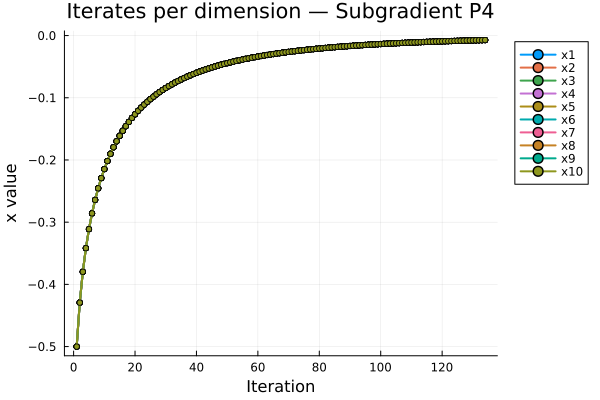

The file beside this chart, header and first rows:
Iteration, x1, x2, x3, x4, x5, x6, x7, x8, x9, x10
1, -0.5, -0.5, -0.5, -0.5, -0.5, -0.5, -0.5, -0.5, -0.5, -0.5
2, -0.4293, -0.4293, -0.4293, -0.4293, -0.4293, -0.4293, -0.4293, -0.4293, -0.4293, -0.4293
3, -0.3797, -0.3797, -0.3797, -0.3797, -0.3797, -0.3797, -0.3797, -0.3797, -0.3797, -0.3797
4, -0.3417, -0.3417, -0.3417, -0.3417, -0.3417, -0.3417, -0.3417, -0.3417, -0.3417, -0.3417
5, -0.3112, -0.3112, -0.3112, -0.3112, -0.3112, -0.3112, -0.3112, -0.3112, -0.3112, -0.3112
6, -0.2858, -0.2858, -0.2858, -0.2858, -0.2858, -0.2858, -0.2858, -0.2858, -0.2858, -0.2858
7, -0.2642, -0.2642, -0.2642, -0.2642, -0.2642, -0.2642, -0.2642, -0.2642, -0.2642, -0.2642
8, -0.2455, -0.2455, -0.2455, -0.2455, -0.2455, -0.2455, -0.2455, -0.2455, -0.2455, -0.2455
9, -0.2291, -0.2291, -0.2291, -0.2291, -0.2291, -0.2291, -0.2291, -0.2291, -0.2291, -0.2291
10, -0.2146, -0.2146, -0.2146, -0.2146, -0.2146, -0.2146, -0.2146, -0.2146, -0.2146, -0.2146
11, -0.2017, -0.2017, -0.2017, -0.2017, -0.2017, -0.2017, -0.2017, -0.2017, -0.2017, -0.2017
12, -0.19, -0.19, -0.19, -0.19, -0.19, -0.19, -0.19, -0.19, -0.19, -0.19
13, -0.1795, -0.1795, -0.1795, -0.1795, -0.1795, -0.1795, -0.1795, -0.1795, -0.1795, -0.1795
14, -0.1699, -0.1699, -0.1699, -0.1699, -0.1699, -0.1699, -0.1699, -0.1699, -0.1699, -0.1699
15, -0.1611, -0.1611, -0.1611, -0.1611, -0.1611, -0.1611, -0.1611, -0.1611, -0.1611, -0.1611
16, -0.1531, -0.1531, -0.1531, -0.1531, -0.1531, -0.1531, -0.1531, -0.1531, -0.1531, -0.1531
17, -0.1457, -0.1457, -0.1457, -0.1457, -0.1457, -0.1457, -0.1457, -0.1457, -0.1457, -0.1457
18, -0.1388, -0.1388, -0.1388, -0.1388, -0.1388, -0.1388, -0.1388, -0.1388, -0.1388, -0.1388
19, -0.1324, -0.1324, -0.1324, -0.1324, -0.1324, -0.1324, -0.1324, -0.1324, -0.1324, -0.1324
20, -0.1265, -0.1265, -0.1265, -0.1265, -0.1265, -0.1265, -0.1265, -0.1265, -0.1265, -0.1265
21, -0.121, -0.121, -0.121, -0.121, -0.121, -0.121, -0.121, -0.121, -0.121, -0.121
22, -0.1158, -0.1158, -0.1158, -0.1158, -0.1158, -0.1158, -0.1158, -0.1158, -0.1158, -0.1158
23, -0.111, -0.111, -0.111, -0.111, -0.111, -0.111, -0.111, -0.111, -0.111, -0.111
24, -0.1065, -0.1065, -0.1065, -0.1065, -0.1065, -0.1065, -0.1065, -0.1065, -0.1065, -0.1065
25, -0.1022, -0.1022, -0.1022, -0.1022, -0.1022, -0.1022, -0.1022, -0.1022, -0.1022, -0.1022
26, -0.09819, -0.09819, -0.09819, -0.09819, -0.09819, -0.09819, -0.09819, -0.09819, -0.09819, -0.09819
27, -0.09441, -0.09441, -0.09441, -0.09441, -0.09441, -0.09441, -0.09441, -0.09441, -0.09441, -0.09441
28, -0.09084, -0.09084, -0.09084, -0.09084, -0.09084, -0.09084, -0.09084, -0.09084, -0.09084, -0.09084
29, -0.08747, -0.08747, -0.08747, -0.08747, -0.08747, -0.08747, -0.08747, -0.08747, -0.08747, -0.08747
30, -0.08427, -0.08427, -0.08427, -0.08427, -0.08427, -0.08427, -0.08427, -0.08427, -0.08427, -0.08427
31, -0.08125, -0.08125, -0.08125, -0.08125, -0.08125, -0.08125, -0.08125, -0.08125, -0.08125, -0.08125
32, -0.07837, -0.07837, -0.07837, -0.07837, -0.07837, -0.07837, -0.07837, -0.07837, -0.07837, -0.07837
33, -0.07565, -0.07565, -0.07565, -0.07565, -0.07565, -0.07565, -0.07565, -0.07565, -0.07565, -0.07565
34, -0.07305, -0.07305, -0.07305, -0.07305, -0.07305, -0.07305, -0.07305, -0.07305, -0.07305, -0.07305
35, -0.07058, -0.07058, -0.07058, -0.07058, -0.07058, -0.07058, -0.07058, -0.07058, -0.07058, -0.07058
36, -0.06823, -0.06823, -0.06823, -0.06823, -0.06823, -0.06823, -0.06823, -0.06823, -0.06823, -0.06823
37, -0.06599, -0.06599, -0.06599, -0.06599, -0.06599, -0.06599, -0.06599, -0.06599, -0.06599, -0.06599
38, -0.06384, -0.06384, -0.06384, -0.06384, -0.06384, -0.06384, -0.06384, -0.06384, -0.06384, -0.06384
39, -0.0618, -0.0618, -0.0618, -0.0618, -0.0618, -0.0618, -0.0618, -0.0618, -0.0618, -0.0618
40, -0.05985, -0.05985, -0.05985, -0.05985, -0.05985, -0.05985, -0.05985, -0.05985, -0.05985, -0.05985
41, -0.05798, -0.05798, -0.05798, -0.05798, -0.05798, -0.05798, -0.05798, -0.05798, -0.05798, -0.05798
42, -0.05619, -0.05619, -0.05619, -0.05619, -0.05619, -0.05619, -0.05619, -0.05619, -0.05619, -0.05619
43, -0.05447, -0.05447, -0.05447, -0.05447, -0.05447, -0.05447, -0.05447, -0.05447, -0.05447, -0.05447
44, -0.05283, -0.05283, -0.05283, -0.05283, -0.05283, -0.05283, -0.05283, -0.05283, -0.05283, -0.05283
45, -0.05126, -0.05126, -0.05126, -0.05126, -0.05126, -0.05126, -0.05126, -0.05126, -0.05126, -0.05126
46, -0.04974, -0.04974, -0.04974, -0.04974, -0.04974, -0.04974, -0.04974, -0.04974, -0.04974, -0.04974
47, -0.04829, -0.04829, -0.04829, -0.04829, -0.04829, -0.04829, -0.04829, -0.04829, -0.04829, -0.04829
48, -0.0469, -0.0469, -0.0469, -0.0469, -0.0469, -0.0469, -0.0469, -0.0469, -0.0469, -0.0469
49, -0.04556, -0.04556, -0.04556, -0.04556, -0.04556, -0.04556, -0.04556, -0.04556, -0.04556, -0.04556
50, -0.04427, -0.04427, -0.04427, -0.04427, -0.04427, -0.04427, -0.04427, -0.04427, -0.04427, -0.04427
51, -0.04303, -0.04303, -0.04303, -0.04303, -0.04303, -0.04303, -0.04303, -0.04303, -0.04303, -0.04303
52, -0.04184, -0.04184, -0.04184, -0.04184, -0.04184, -0.04184, -0.04184, -0.04184, -0.04184, -0.04184
53, -0.04069, -0.04069, -0.04069, -0.04069, -0.04069, -0.04069, -0.04069, -0.04069, -0.04069, -0.04069
54, -0.03958, -0.03958, -0.03958, -0.03958, -0.03958, -0.03958, -0.03958, -0.03958, -0.03958, -0.03958
55, -0.03851, -0.03851, -0.03851, -0.03851, -0.03851, -0.03851, -0.03851, -0.03851, -0.03851, -0.03851
56, -0.03748, -0.03748, -0.03748, -0.03748, -0.03748, -0.03748, -0.03748, -0.03748, -0.03748, -0.03748
57, -0.03649, -0.03649, -0.03649, -0.03649, -0.03649, -0.03649, -0.03649, -0.03649, -0.03649, -0.03649
58, -0.03553, -0.03553, -0.03553, -0.03553, -0.03553, -0.03553, -0.03553, -0.03553, -0.03553, -0.03553
59, -0.03461, -0.03461, -0.03461, -0.03461, -0.03461, -0.03461, -0.03461, -0.03461, -0.03461, -0.03461
60, -0.03371, -0.03371, -0.03371, -0.03371, -0.03371, -0.03371, -0.03371, -0.03371, -0.03371, -0.03371
... 74 more rows
